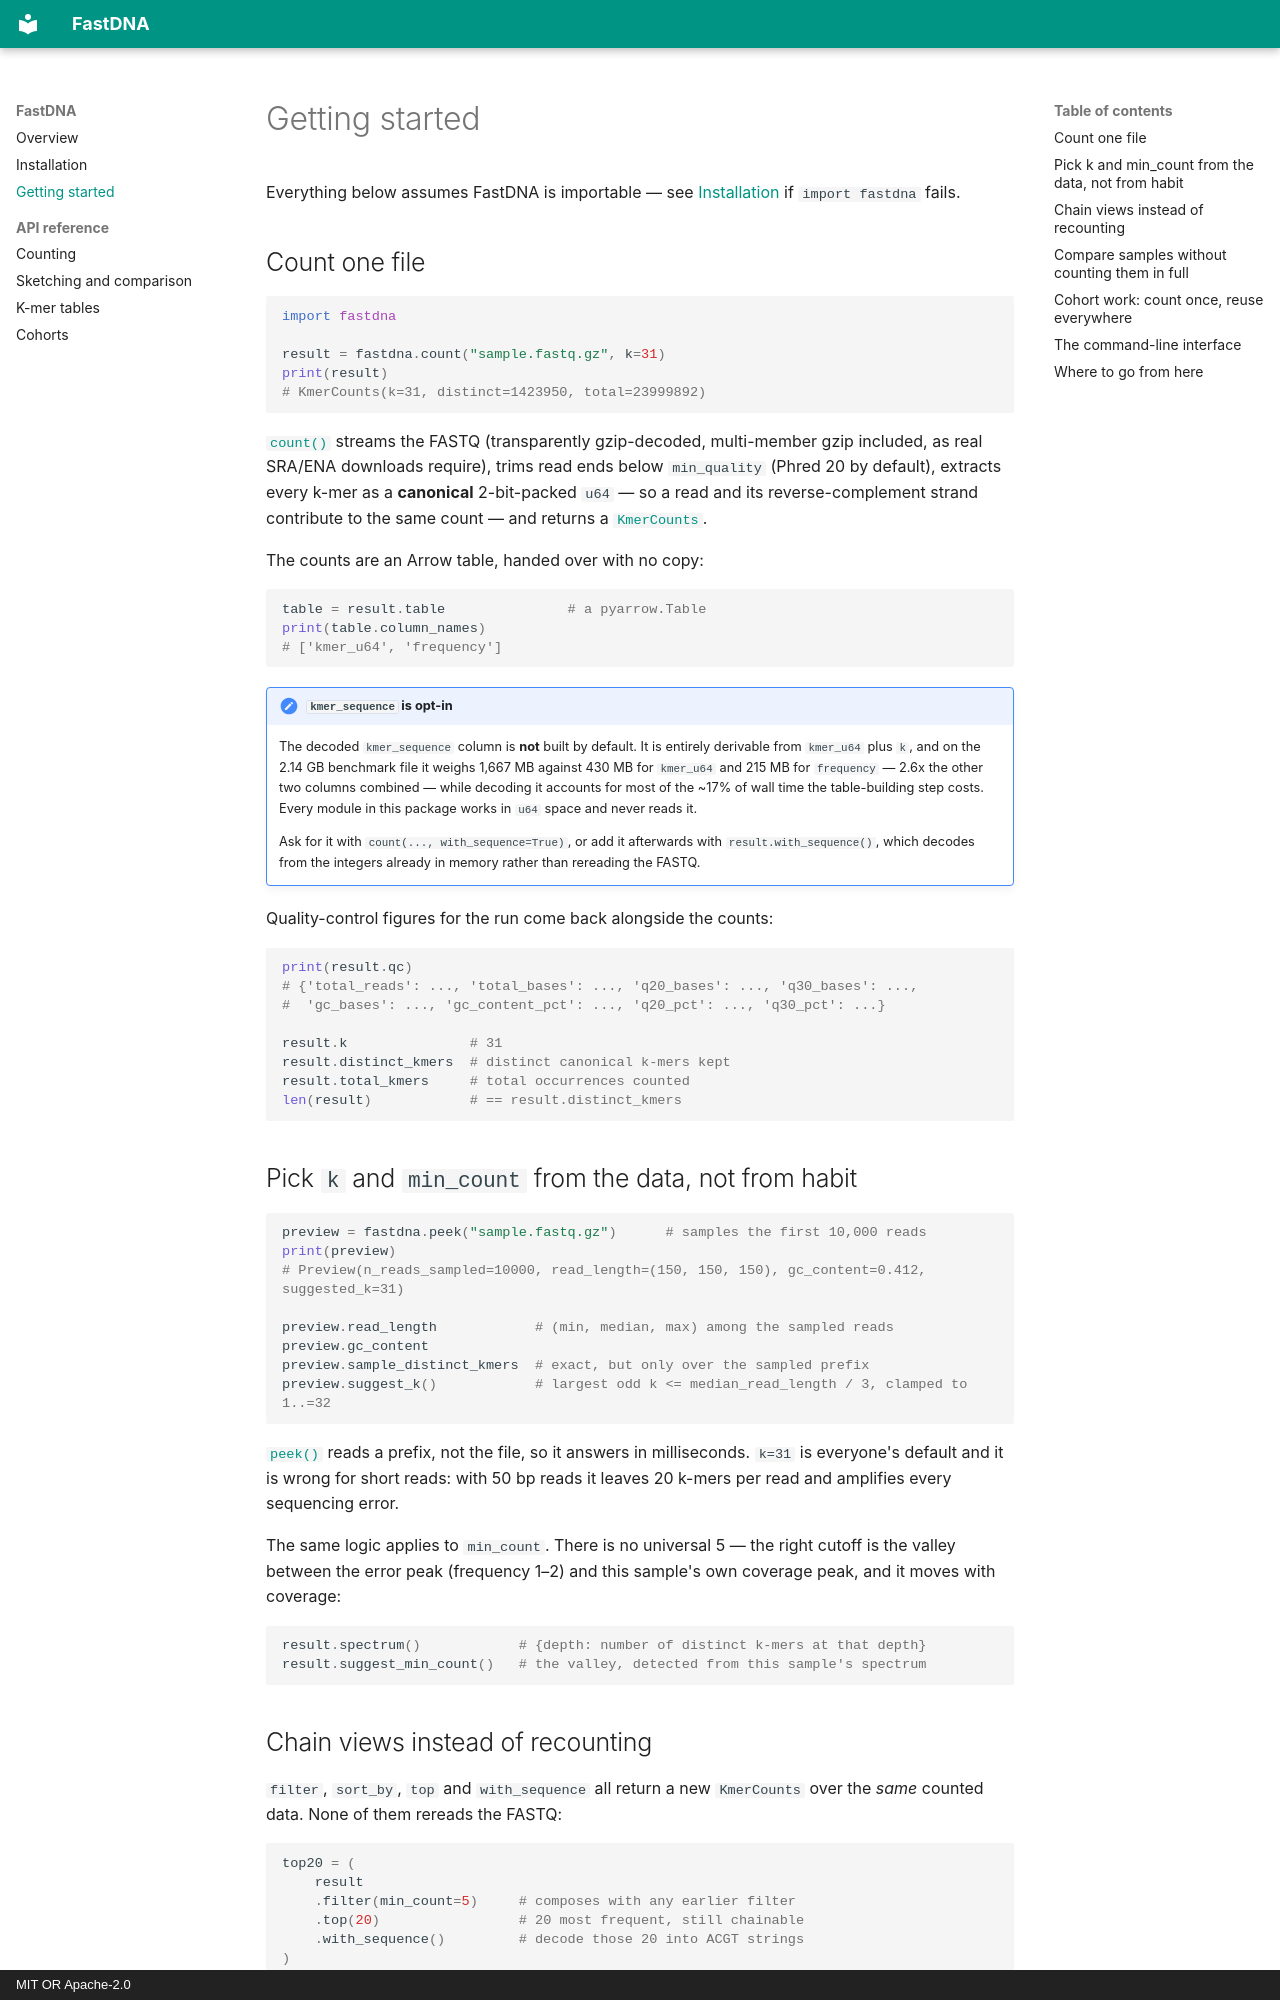

repository: Angel-Zeledon/FastDNA · page: getting-started/index.html · generator: mkdocs · copyright: MIT OR Apache-2.0

# Getting started

Everything below assumes FastDNA is importable — see
[Installation](installation.md) if `import fastdna` fails.

## Count one file

```python
import fastdna

result = fastdna.count("sample.fastq.gz", k=31)
print(result)
# KmerCounts(k=31, distinct=1423950, total=23999892)
```

[`count()`](api/counting.md#fastdna.count) streams the FASTQ (transparently
gzip-decoded, multi-member gzip included, as real SRA/ENA downloads require),
trims read ends below `min_quality` (Phred 20 by default), extracts every
k-mer as a **canonical** 2-bit-packed `u64` — so a read and its
reverse-complement strand contribute to the same count — and returns a
[`KmerCounts`](api/counting.md#fastdna.KmerCounts).

The counts are an Arrow table, handed over with no copy:

```python
table = result.table               # a pyarrow.Table
print(table.column_names)
# ['kmer_u64', 'frequency']
```

!!! note "`kmer_sequence` is opt-in"

    The decoded `kmer_sequence` column is **not** built by default. It is
    entirely derivable from `kmer_u64` plus `k`, and on the 2.14 GB benchmark
    file it weighs 1,667 MB against 430 MB for `kmer_u64` and 215 MB for
    `frequency` — 2.6x the other two columns combined — while decoding it
    accounts for most of the ~17% of wall time the table-building step costs.
    Every module in this package works in `u64` space and never
    reads it.

    Ask for it with `count(..., with_sequence=True)`, or add it afterwards
    with `result.with_sequence()`, which decodes from the integers already in
    memory rather than rereading the FASTQ.

Quality-control figures for the run come back alongside the counts:

```python
print(result.qc)
# {'total_reads': ..., 'total_bases': ..., 'q20_bases': ..., 'q30_bases': ...,
#  'gc_bases': ..., 'gc_content_pct': ..., 'q20_pct': ..., 'q30_pct': ...}

result.k               # 31
result.distinct_kmers  # distinct canonical k-mers kept
result.total_kmers     # total occurrences counted
len(result)            # == result.distinct_kmers
```

## Pick `k` and `min_count` from the data, not from habit

```python
preview = fastdna.peek("sample.fastq.gz")      # samples the first 10,000 reads
print(preview)
# Preview(n_reads_sampled=10000, read_length=(150, 150, 150), gc_content=0.412, suggested_k=31)

preview.read_length            # (min, median, max) among the sampled reads
preview.gc_content
preview.sample_distinct_kmers  # exact, but only over the sampled prefix
preview.suggest_k()            # largest odd k <= median_read_length / 3, clamped to 1..=32
```

[`peek()`](api/counting.md#fastdna.peek) reads a prefix, not the file, so it
answers in milliseconds. `k=31` is everyone's default and it is wrong for
short reads: with 50 bp reads it leaves 20 k-mers per read and amplifies
every sequencing error.

The same logic applies to `min_count`. There is no universal 5 — the right
cutoff is the valley between the error peak (frequency 1–2) and this
sample's own coverage peak, and it moves with coverage:

```python
result.spectrum()            # {depth: number of distinct k-mers at that depth}
result.suggest_min_count()   # the valley, detected from this sample's spectrum
```
